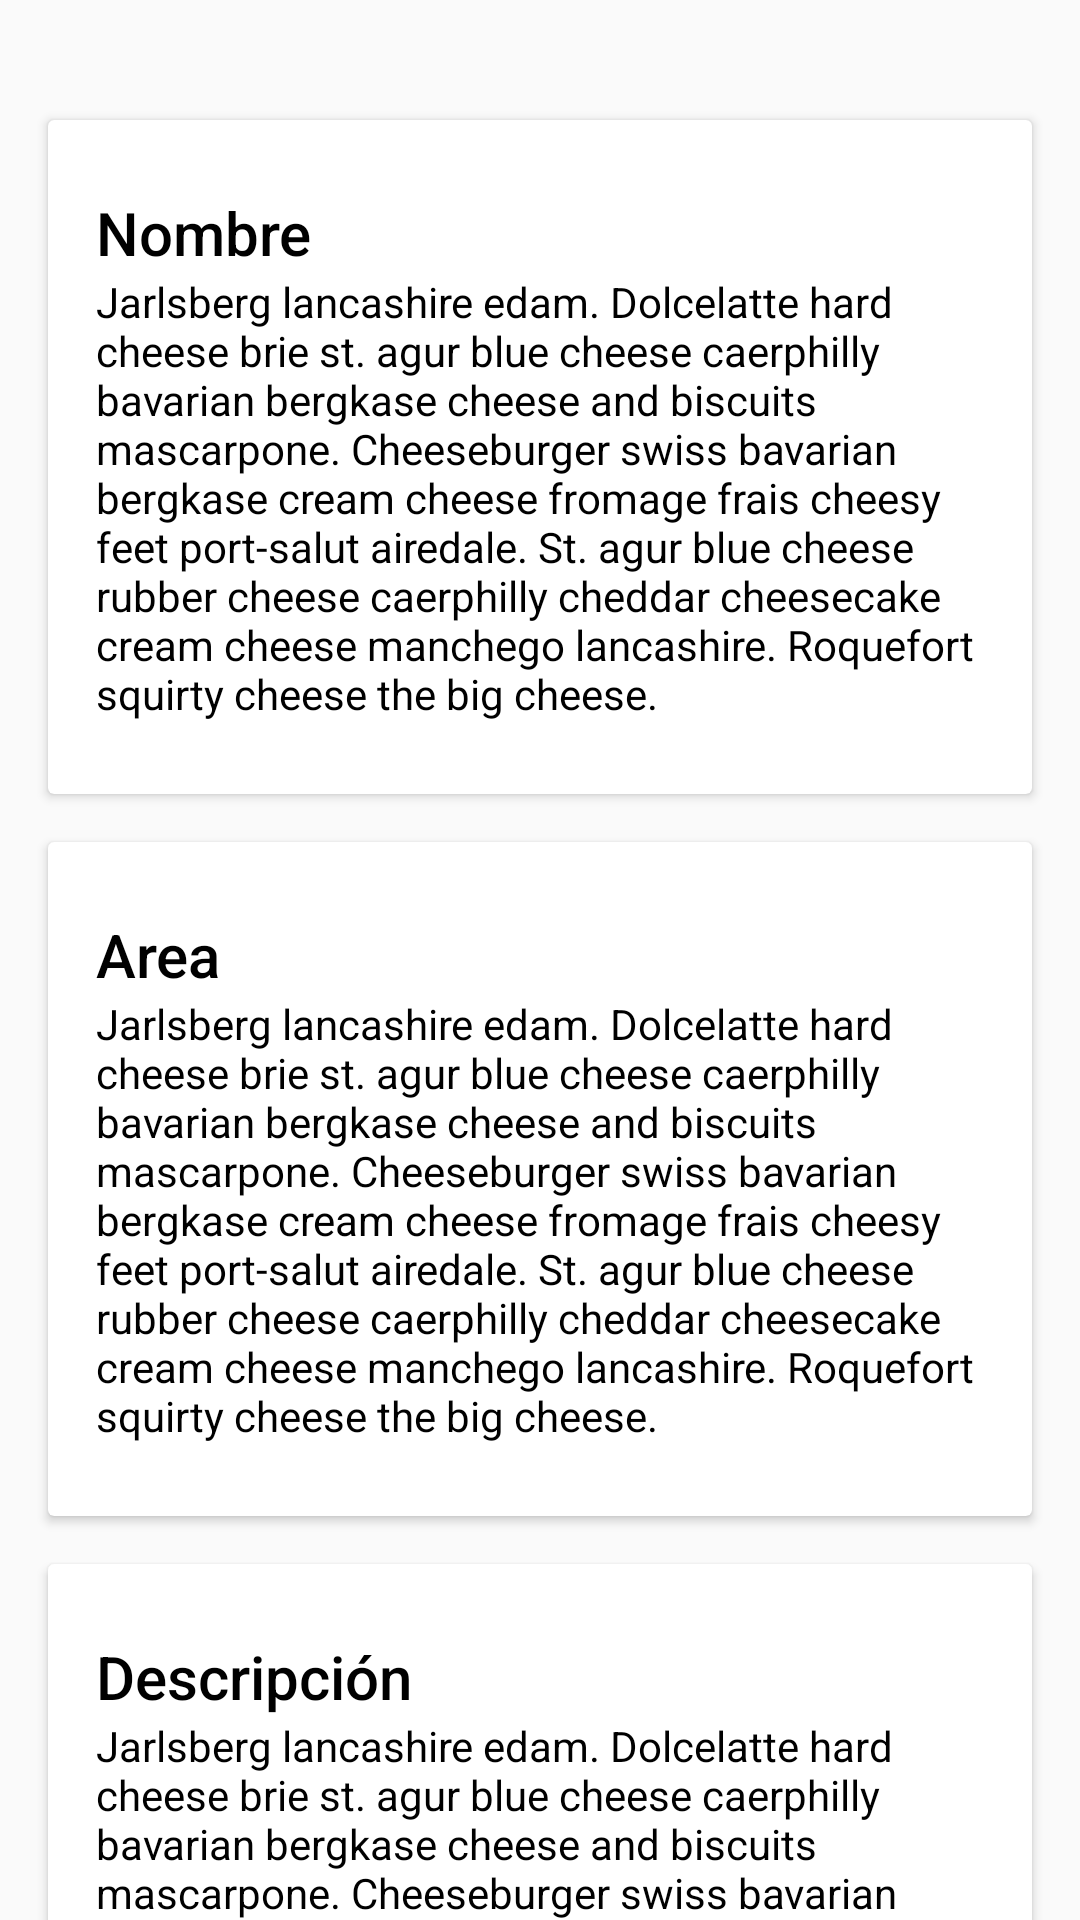

This screen was rendered from an Android layout file. Write that file and the resources it references.
<!-- AndroidManifest.xml: application theme AppTheme -->
<!-- res/layout/content_project_description.xml -->
<?xml version="1.0" encoding="utf-8"?>
<android.support.v4.widget.NestedScrollView xmlns:android="http://schemas.android.com/apk/res/android"
    xmlns:app="http://schemas.android.com/apk/res-auto"
    xmlns:tools="http://schemas.android.com/tools"
    android:layout_width="match_parent"
    android:layout_height="match_parent"
    app:layout_behavior="@string/appbar_scrolling_view_behavior"
    tools:context="com.nansoft.projectnetworkapp.activity.ProjectDescriptionActivity"
    tools:showIn="@layout/activity_project_description">

    <LinearLayout
        android:layout_width="match_parent"
        android:layout_height="match_parent"
        android:orientation="vertical"
        android:paddingTop="24dp">

        <android.support.v7.widget.CardView
            android:layout_width="match_parent"
            android:layout_height="wrap_content"
            android:layout_margin="@dimen/card_margin">

            <LinearLayout
                style="@style/Widget.CardContent"
                android:layout_width="match_parent"
                android:layout_height="wrap_content">

                <TextView
                    android:textColor="#000"
                    android:layout_width="match_parent"
                    android:layout_height="wrap_content"
                    android:text="Nombre"
                    android:textAppearance="@style/TextAppearance.AppCompat.Title" />

                <TextView
                    android:id="@+id/txtvProjectName"
                    android:layout_width="match_parent"
                    android:layout_height="wrap_content"
                    android:textColor="#000"
                    android:text="@string/large_text" />

            </LinearLayout>

        </android.support.v7.widget.CardView>

        <android.support.v7.widget.CardView
            android:layout_width="match_parent"
            android:layout_height="wrap_content"
            android:layout_marginBottom="@dimen/card_margin"
            android:layout_marginLeft="@dimen/card_margin"
            android:layout_marginRight="@dimen/card_margin">

            <LinearLayout
                style="@style/Widget.CardContent"
                android:layout_width="match_parent"
                android:layout_height="wrap_content">

                <TextView
                    android:layout_width="match_parent"
                    android:layout_height="wrap_content"
                    android:text="Area"
                    android:textColor="#000"
                    android:textAppearance="@style/TextAppearance.AppCompat.Title" />

                <TextView
                    android:id="@+id/txtvProjectArea"
                    android:layout_width="match_parent"
                    android:layout_height="wrap_content"
                    android:textColor="#000"
                    android:text="@string/large_text" />

            </LinearLayout>

        </android.support.v7.widget.CardView>

        <android.support.v7.widget.CardView
            android:layout_width="match_parent"
            android:layout_height="wrap_content"
            android:layout_marginBottom="@dimen/card_margin"
            android:layout_marginLeft="@dimen/card_margin"
            android:layout_marginRight="@dimen/card_margin">

            <LinearLayout
                style="@style/Widget.CardContent"
                android:layout_width="match_parent"
                android:layout_height="wrap_content">

                <TextView
                    android:layout_width="match_parent"
                    android:layout_height="wrap_content"
                    android:textColor="#000"
                    android:text="Descripción"
                    android:textAppearance="@style/TextAppearance.AppCompat.Title" />

                <TextView
                    android:id="@+id/txtvProjectDescription"
                    android:layout_width="match_parent"
                    android:layout_height="wrap_content"
                    android:textColor="#000"
                    android:text="@string/large_text" />

            </LinearLayout>

        </android.support.v7.widget.CardView>

    </LinearLayout>


</android.support.v4.widget.NestedScrollView>
<!-- res/layout/activity_project_description.xml (included above) -->
<?xml version="1.0" encoding="utf-8"?>
<android.support.design.widget.CoordinatorLayout xmlns:android="http://schemas.android.com/apk/res/android"
    xmlns:app="http://schemas.android.com/apk/res-auto"
    xmlns:tools="http://schemas.android.com/tools"
    android:layout_width="match_parent"
    android:layout_height="match_parent"
    android:fitsSystemWindows="true"
    tools:context="com.nansoft.projectnetworkapp.activity.ProjectDescriptionActivity"
    android:background="@color/white">

    <android.support.design.widget.AppBarLayout
        android:id="@+id/app_bar"
        android:layout_width="match_parent"
        android:layout_height="@dimen/app_bar_height"
        android:fitsSystemWindows="true"
        android:theme="@style/AppTheme.AppBarOverlay">

        <android.support.design.widget.CollapsingToolbarLayout
            android:id="@+id/toolbar_layout"
            android:layout_width="match_parent"
            android:layout_height="match_parent"
            android:fitsSystemWindows="true"
            app:layout_scrollFlags="scroll|exitUntilCollapsed">

            <ImageView
                android:id="@+id/imgvProjectImage"
                android:layout_width="match_parent"
                android:layout_height="180dp"
                android:scaleType="centerCrop"
                android:src="@drawable/fondo_login"/>

            <android.support.v7.widget.Toolbar
                android:id="@+id/toolbar"
                android:layout_width="match_parent"
                android:layout_height="?attr/actionBarSize"
                app:layout_collapseMode="pin"
                app:popupTheme="@style/AppTheme.PopupOverlay" />



        </android.support.design.widget.CollapsingToolbarLayout>
    </android.support.design.widget.AppBarLayout>


    <include layout="@layout/content_project_description" />

    


    <android.support.design.widget.FloatingActionButton
        android:id="@+id/fab"
        android:layout_width="wrap_content"
        android:layout_height="wrap_content"
        android:layout_margin="@dimen/fab_margin"
        android:src="@android:drawable/ic_dialog_email"
        app:layout_anchor="@id/app_bar"
        app:layout_anchorGravity="bottom|end" />

</android.support.design.widget.CoordinatorLayout>
<!-- resources referenced by this layout -->
<resources>
  <color name="white">#FFFFFF</color>
  <dimen name="app_bar_height">180dp</dimen>
  <dimen name="card_margin">16dp</dimen>
  <dimen name="fab_margin">16dp</dimen>
  <!-- drawable fondo_login: jpg bitmap (drawable, 258846 bytes) -->
  <string name="large_text">
          Jarlsberg lancashire edam. Dolcelatte hard cheese brie st. agur blue
      cheese caerphilly bavarian bergkase cheese and biscuits mascarpone. Cheeseburger swiss bavarian
      bergkase cream cheese fromage frais cheesy feet port-salut airedale. St. agur blue cheese rubber
      cheese caerphilly cheddar cheesecake cream cheese manchego lancashire. Roquefort squirty cheese
      the big cheese.
      </string>
  <style name="AppTheme.AppBarOverlay" parent="ThemeOverlay.AppCompat.Dark.ActionBar" />
  <style name="AppTheme.PopupOverlay" parent="ThemeOverlay.AppCompat.Light" />
  <style name="Widget.CardContent" parent="android:Widget">
          <item name="android:paddingLeft">16dp</item>
          <item name="android:paddingRight">16dp</item>
          <item name="android:paddingTop">24dp</item>
          <item name="android:paddingBottom">24dp</item>
          <item name="android:orientation">vertical</item>
      </style>
  <style name="AppTheme" parent="Theme.AppCompat.Light.DarkActionBar">
          <item name="android:actionBarStyle">@style/MyActionBar</item>
          <item name="actionBarStyle">@style/MyActionBar</item>
      </style>
  <style name="MyActionBar" parent="@style/Widget.AppCompat.Light.ActionBar.Solid.Inverse">
          <item name="android:background">@color/primary_dark</item>
          <item name="background">@color/primary_dark</item>
      </style>
  <color name="primary_dark">#303F9F</color>
</resources>
